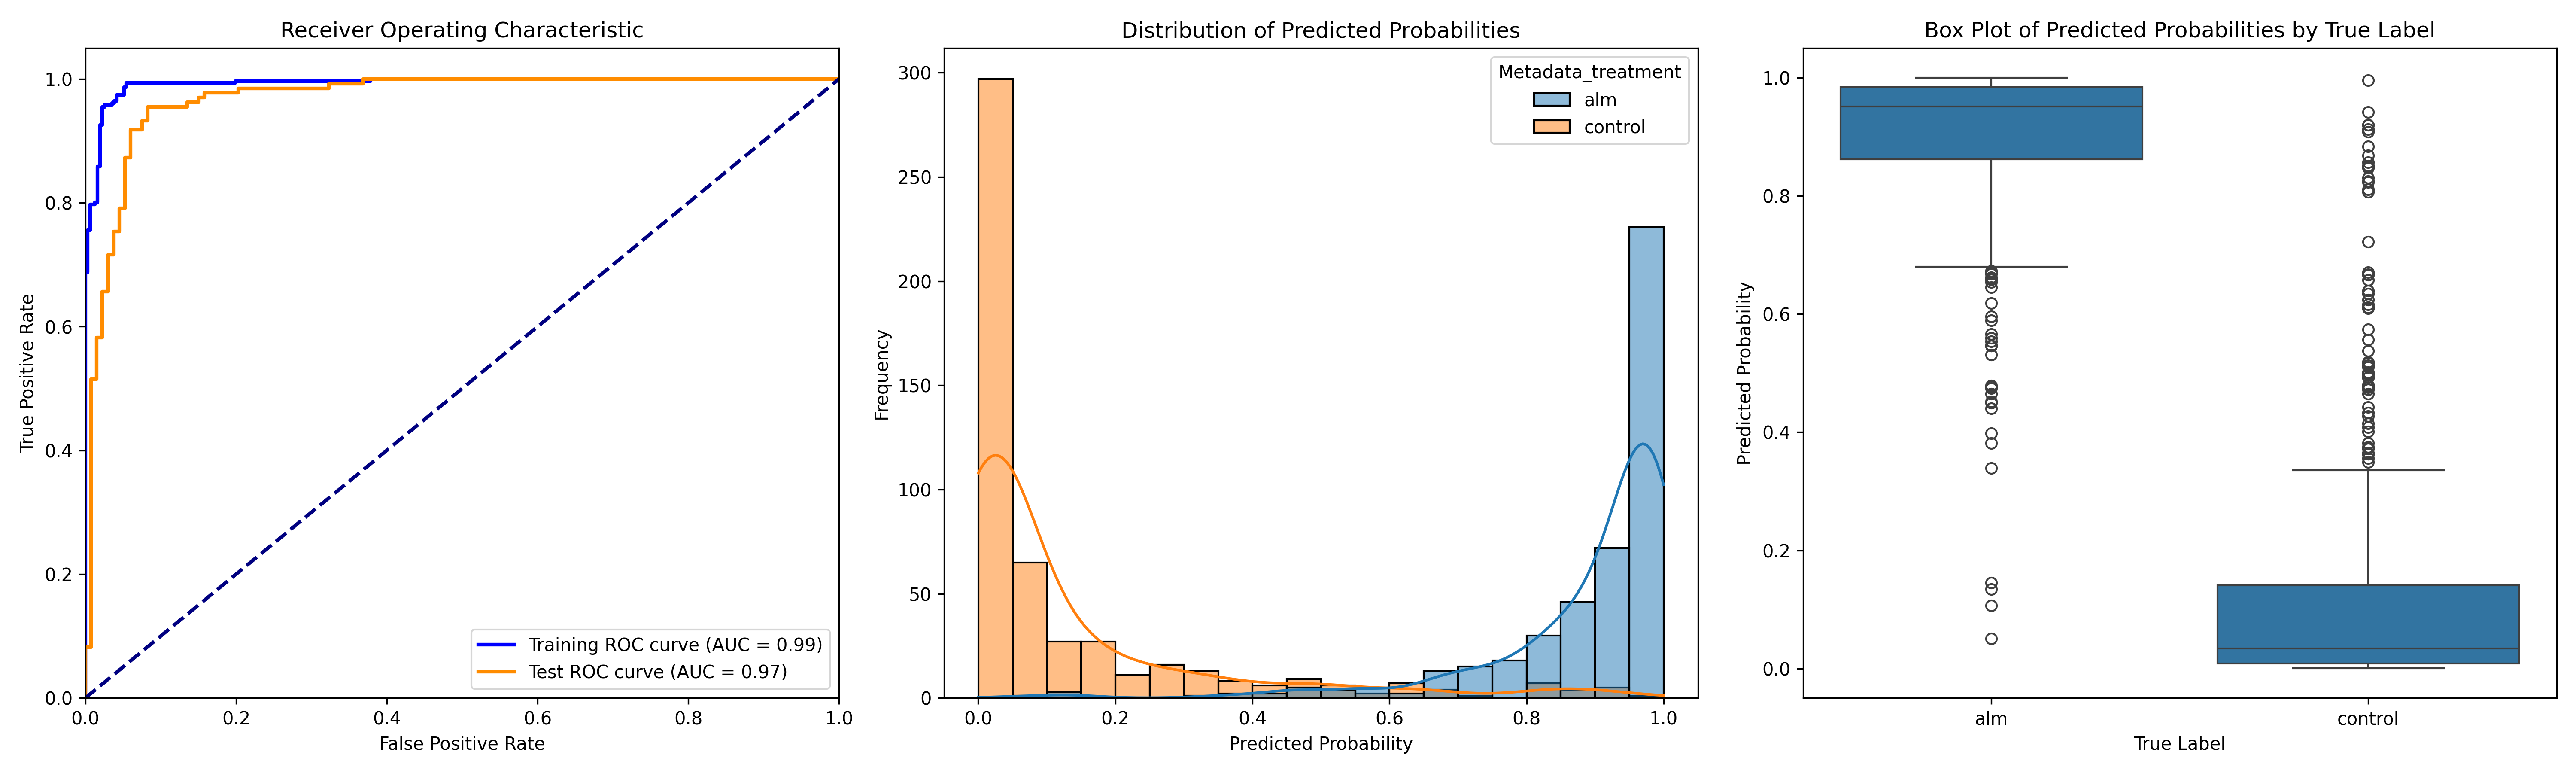

The table this chart was drawn from, first rows:
ObjectNumber, Metadata_site, Metadata_concentration, Metadata_hour, Metadata_treatment, Predicted_Probability, Is_Test, S
1, 0, 2.41, 1, alm, 0.9165, False, 0.7908
2, 0, 2.41, 1, alm, 0.8778, True, 0.7521
3, 0, 2.41, 1, alm, 0.9709, False, 0.8452
4, 0, 2.41, 1, alm, 0.888, False, 0.7623
5, 0, 2.41, 1, alm, 0.9109, True, 0.7852
6, 0, 2.41, 1, alm, 0.8112, False, 0.6855
7, 0, 2.41, 1, alm, 0.9582, False, 0.8325
8, 0, 2.41, 1, alm, 0.9907, False, 0.865
9, 0, 2.41, 1, alm, 0.5893, True, 0.4636
10, 0, 2.41, 1, alm, 0.9913, False, 0.8656
11, 0, 2.41, 1, alm, 0.9299, False, 0.8042
12, 0, 2.41, 1, alm, 0.9836, False, 0.8579
13, 0, 2.41, 1, alm, 0.9384, False, 0.8127
14, 0, 2.41, 1, alm, 0.9479, True, 0.8222
15, 0, 2.41, 1, alm, 0.8903, True, 0.7646
16, 0, 2.41, 1, alm, 0.9157, False, 0.79
17, 0, 2.41, 1, alm, 0.9619, False, 0.8362
18, 0, 2.41, 1, alm, 0.9066, False, 0.7809
19, 0, 2.41, 1, alm, 0.8988, False, 0.7731
20, 0, 2.41, 1, alm, 0.937, False, 0.8113
21, 0, 2.41, 1, alm, 0.9698, True, 0.8441
22, 0, 2.41, 1, alm, 0.9811, True, 0.8554
23, 0, 2.41, 1, alm, 0.9897, False, 0.864
24, 0, 2.41, 1, alm, 0.989, False, 0.8633
25, 0, 2.41, 1, alm, 0.9647, False, 0.839
26, 0, 2.41, 1, alm, 0.9422, False, 0.8165
27, 0, 2.41, 1, alm, 0.9748, False, 0.8491
28, 0, 2.41, 1, alm, 0.9579, True, 0.8322
29, 0, 2.41, 1, alm, 0.938, False, 0.8123
30, 0, 2.41, 1, alm, 0.9517, False, 0.826
31, 0, 2.41, 1, alm, 0.9959, False, 0.8702
32, 0, 2.41, 1, alm, 0.8208, False, 0.6951
33, 0, 2.41, 1, alm, 0.9706, True, 0.8449
34, 0, 2.41, 1, alm, 0.9343, False, 0.8087
35, 0, 2.41, 1, alm, 0.8104, True, 0.6847
36, 0, 2.41, 1, alm, 0.9343, False, 0.8086
37, 0, 2.41, 1, alm, 0.9388, False, 0.8131
38, 0, 2.41, 1, alm, 0.8567, False, 0.7311
1, 1, 2.41, 1, alm, 0.9976, False, 0.8719
2, 1, 2.41, 1, alm, 0.7135, False, 0.5878
3, 1, 2.41, 1, alm, 0.9739, True, 0.8482
4, 1, 2.41, 1, alm, 0.8971, False, 0.7714
5, 1, 2.41, 1, alm, 0.4649, False, 0.3392
6, 1, 2.41, 1, alm, 0.9808, True, 0.8551
7, 1, 2.41, 1, alm, 0.7253, False, 0.5996
8, 1, 2.41, 1, alm, 0.9207, False, 0.795
9, 1, 2.41, 1, alm, 0.8398, False, 0.7141
10, 1, 2.41, 1, alm, 0.7972, True, 0.6715
11, 1, 2.41, 1, alm, 0.9429, True, 0.8172
12, 1, 2.41, 1, alm, 0.8579, True, 0.7322
13, 1, 2.41, 1, alm, 0.9908, True, 0.8651
14, 1, 2.41, 1, alm, 0.9506, False, 0.8249
15, 1, 2.41, 1, alm, 0.9365, True, 0.8108
16, 1, 2.41, 1, alm, 0.9733, True, 0.8476
17, 1, 2.41, 1, alm, 0.9588, True, 0.8331
18, 1, 2.41, 1, alm, 0.8805, False, 0.7548
19, 1, 2.41, 1, alm, 0.9707, False, 0.845
20, 1, 2.41, 1, alm, 0.9631, False, 0.8374
21, 1, 2.41, 1, alm, 0.9088, True, 0.7831
22, 1, 2.41, 1, alm, 0.8128, False, 0.6871
... 901 more rows
